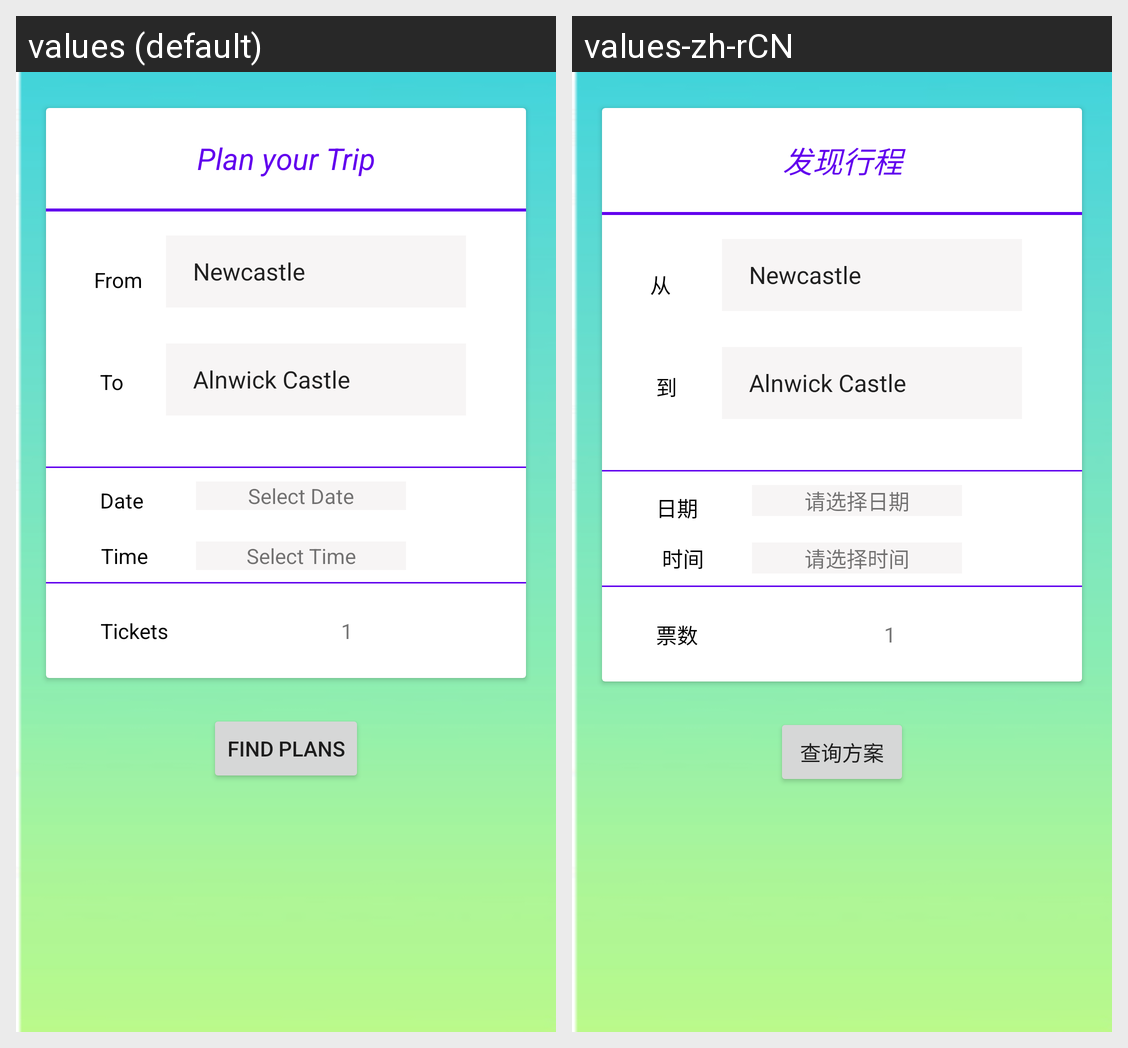

This grid shows one Android layout under two languages. Give, for every string resource on the screen, its name, the default text and each shown locale's text.
Android screen res/layout/fragment_search.xml rendered under 2 locales, left to right: values (default), values-zh-rCN. Device: Nexus 5 (rendered at 1080×1920; each locale shown at half size, 540×960, under a caption strip naming it); theme Theme.MyWork2.
Strings drawn on this screen, with the default value and each locale's value (text and hints the layout hard-codes, and strings that could not be matched under every locale, appear in the picture but are not listed):

plan_your_trip
  values: Plan your Trip
  values-zh-rCN: 发现行程

from
  values: From
  values-zh-rCN: 从

to
  values: To
  values-zh-rCN: 到

date
  values: Date
  values-zh-rCN: 日期

please_select_date
  values: Select Date
  values-zh-rCN: 请选择日期

time
  values: Time
  values-zh-rCN: 时间

please_select_time
  values: Select Time
  values-zh-rCN: 请选择时间

ticket_count
  values: Tickets
  values-zh-rCN: 票数

find_plans
  values: find plans
  values-zh-rCN: 查询方案
